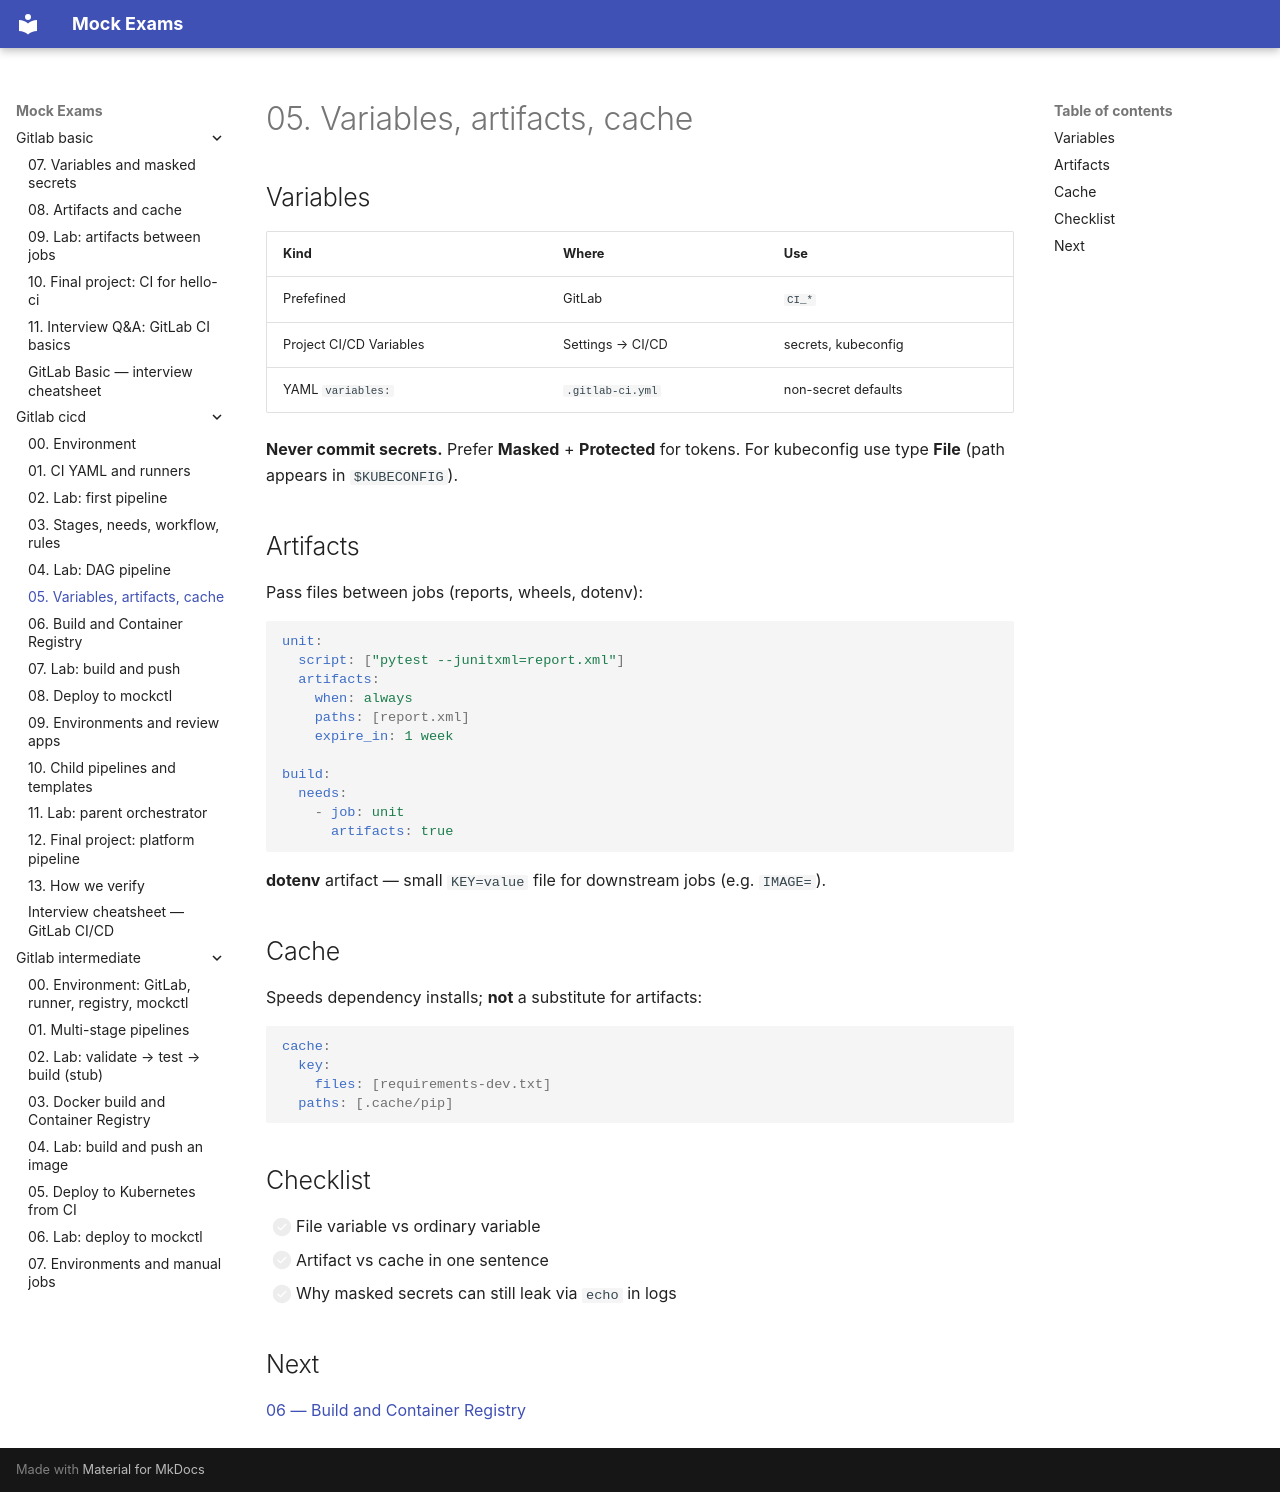

repository: FedorArbuzov/mock-exams · page: gitlab-cicd/05-variables-artifacts-cache/index.html · generator: mkdocs

# 05. Variables, artifacts, cache

## Variables

| Kind | Where | Use |
|---|---|---|
| Prefefined | GitLab | `CI_*` |
| Project CI/CD Variables | Settings → CI/CD | secrets, kubeconfig |
| YAML `variables:` | `.gitlab-ci.yml` | non-secret defaults |

**Never commit secrets.** Prefer **Masked** + **Protected** for tokens. For kubeconfig use type **File** (path appears in `$KUBECONFIG`).

## Artifacts

Pass files between jobs (reports, wheels, dotenv):

```yaml
unit:
  script: ["pytest --junitxml=report.xml"]
  artifacts:
    when: always
    paths: [report.xml]
    expire_in: 1 week

build:
  needs:
    - job: unit
      artifacts: true
```

**dotenv** artifact — small `KEY=value` file for downstream jobs (e.g. `IMAGE=`).

## Cache

 Speeds dependency installs; **not** a substitute for artifacts:

```yaml
cache:
  key:
    files: [requirements-dev.txt]
  paths: [.cache/pip]
```

## Checklist

- [ ] File variable vs ordinary variable  
- [ ] Artifact vs cache in one sentence  
- [ ] Why masked secrets can still leak via `echo` in logs  

## Next

[06 — Build and Container Registry](06-build-and-registry.md)
